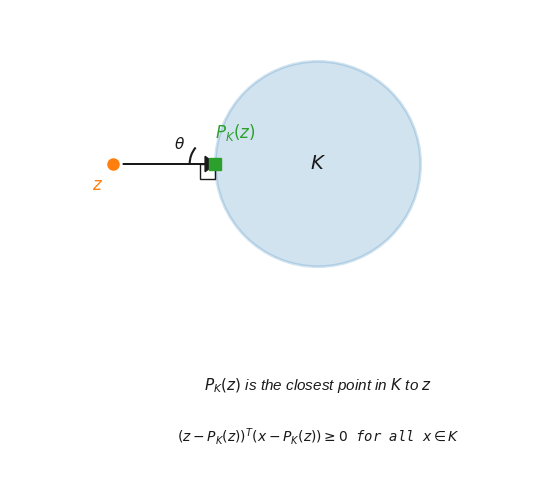
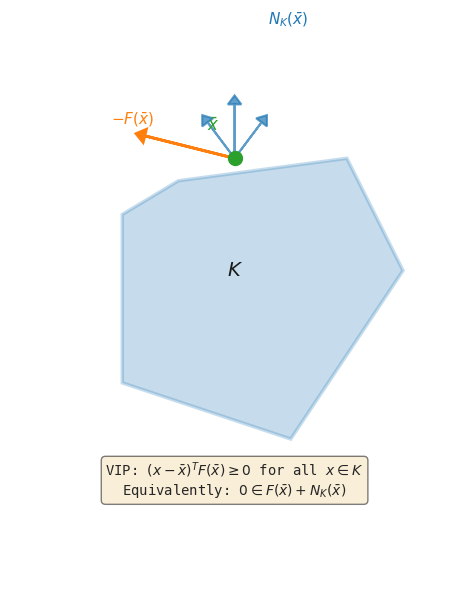
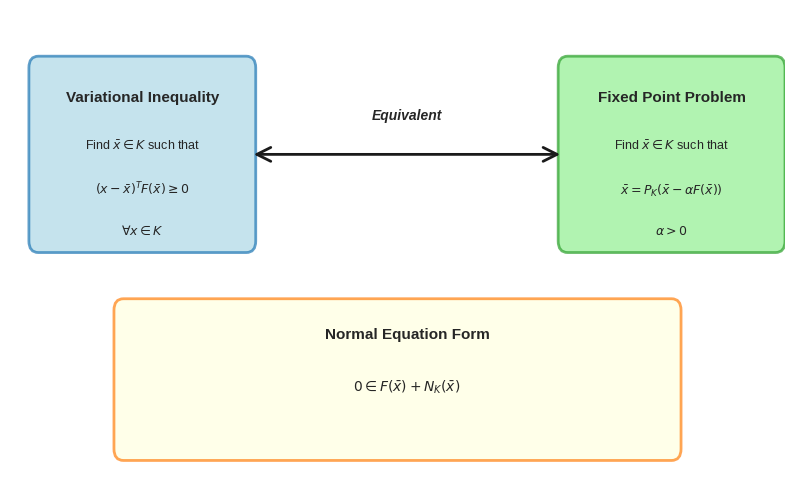
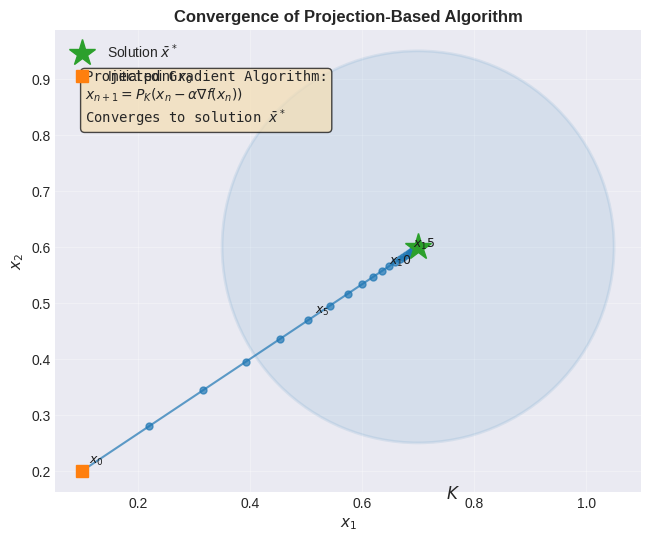

Python code for these plots, in order:
#!/usr/bin/env python3
"""
Generate figures for Variational Inequality Problems
Chapter 8d: Mappings Associated with Variational Inequality
"""

import numpy as np
import matplotlib.pyplot as plt
import matplotlib.patches as patches
from matplotlib.patches import FancyArrowPatch, Polygon, Circle, Arc
import warnings
warnings.filterwarnings('ignore')

# Set style
plt.style.use('seaborn-v0_8-darkgrid')
colors = {
    'main': '#1f77b4',
    'highlight': '#ff7f0e',
    'accent': '#2ca02c',
    'text': '#1a1a1a',
}

def save_figure(fig, filename):
    """Save figure to PDF"""
    filepath = f"{filename}"
    fig.savefig(filepath, format='pdf', dpi=300, bbox_inches='tight')
    print(f"Saved: {filepath}")
    plt.close(fig)

def fig_projection_operator():
    """Figure 7.1: Projection Operator"""
    fig, ax = plt.subplots(1, 1, figsize=(8, 6))

    # Draw convex set K
    circle = Circle((2.5, 2.5), 1.0, fill=True, alpha=0.2,
                    edgecolor=colors['main'], linewidth=2, color=colors['main'])
    ax.add_patch(circle)
    ax.text(2.5, 2.5, r'$K$', fontsize=14, ha='center', va='center',
            weight='bold', color=colors['text'])

    # Draw point z outside K
    z_x, z_y = 0.5, 2.5
    ax.plot(z_x, z_y, 'o', markersize=8, color=colors['highlight'])
    ax.text(z_x - 0.2, z_y - 0.25, r'$z$', fontsize=12, color=colors['highlight'])

    # Draw projection P_K(z)
    proj_x, proj_y = 1.5, 2.5
    ax.plot(proj_x, proj_y, 's', markersize=8, color=colors['accent'])
    ax.text(proj_x, proj_y + 0.25, r'$P_K(z)$', fontsize=12, color=colors['accent'])

    # Draw line from z to P_K(z)
    ax.arrow(z_x + 0.1, z_y, proj_x - z_x - 0.2, 0,
            head_width=0.15, head_length=0.1, fc=colors['text'], ec=colors['text'])

    # Draw angle theta
    angle_arc = Arc((proj_x, proj_y), 0.5, 0.5, angle=0, theta1=140, theta2=180,
                    linewidth=1.5, color=colors['text'])
    ax.add_patch(angle_arc)
    ax.text(proj_x - 0.4, proj_y + 0.15, r'$\theta$', fontsize=11, color=colors['text'])

    # Draw perpendicular indication
    perp_size = 0.15
    perp_corner = patches.Rectangle((proj_x - perp_size, proj_y - perp_size),
                                    perp_size, perp_size,
                                    fill=False, edgecolor=colors['text'], linewidth=1)
    ax.add_patch(perp_corner)

    # Labels and formatting
    ax.text(2.5, 0.3, r'$P_K(z)$ is the closest point in $K$ to $z$',
            fontsize=11, ha='center', style='italic', color=colors['text'])
    ax.text(2.5, -0.2, r'$(z - P_K(z))^T(x - P_K(z)) \geq 0$ for all $x \in K$',
            fontsize=10, ha='center', style='italic', color=colors['text'], family='monospace')

    ax.set_xlim(-0.5, 4.5)
    ax.set_ylim(-0.5, 4)
    ax.set_aspect('equal')
    ax.axis('off')

    save_figure(fig, 'fig_projection_operator.pdf')

def fig_normal_cone():
    """Figure 7.2: Normal Cone and Variational Inequality"""
    fig, ax = plt.subplots(1, 1, figsize=(10, 7))

    # Draw convex set K (polygon)
    K_vertices = np.array([[0.5, 1], [2, 0.5], [3, 2], [2.5, 3], [1, 2.8], [0.5, 2.5]])
    polygon_K = Polygon(K_vertices, alpha=0.25, edgecolor=colors['main'],
                       facecolor=colors['main'], linewidth=2.5)
    ax.add_patch(polygon_K)
    ax.text(1.5, 2, r'$K$', fontsize=14, ha='center', va='center',
           weight='bold', color=colors['text'])

    # Draw point x on boundary of K
    x_point = np.array([1.5, 3])
    ax.plot(x_point[0], x_point[1], 'o', markersize=10, color=colors['accent'], zorder=10)
    ax.text(x_point[0] - 0.25, x_point[1] + 0.25, r'$\bar{x}$', fontsize=12,
           color=colors['accent'], weight='bold')

    # Draw normal cone vectors
    normal_vectors = [
        np.array([0, 0.6]),      # upward normal
        np.array([0.3, 0.4]),    # upper-right normal
        np.array([-0.3, 0.4])    # upper-left normal
    ]

    for i, n_vec in enumerate(normal_vectors):
        # Draw vector
        ax.arrow(x_point[0], x_point[1], n_vec[0] * 0.8, n_vec[1] * 0.8,
                head_width=0.12, head_length=0.08, fc=colors['main'],
                ec=colors['main'], alpha=0.7, linewidth=1.5)

    ax.text(x_point[0] + 0.3, x_point[1] + 1.2, r'$N_K(\bar{x})$', fontsize=11,
           color=colors['main'], style='italic')

    # Draw F(x) vector
    f_vec = np.array([-0.8, 0.2])
    ax.arrow(x_point[0], x_point[1], f_vec[0], f_vec[1],
            head_width=0.12, head_length=0.08, fc=colors['highlight'],
            ec=colors['highlight'], linewidth=2)
    ax.text(x_point[0] - 1.1, x_point[1] + 0.3, r'$-F(\bar{x})$', fontsize=11,
           color=colors['highlight'], weight='bold')

    # Add equation
    eqn_text = (r'VIP: $(x - \bar{x})^T F(\bar{x}) \geq 0$ for all $x \in K$'
                '\n' + r'Equivalently: $0 \in F(\bar{x}) + N_K(\bar{x})$')
    ax.text(1.5, 0, eqn_text, fontsize=10, ha='center',
           bbox=dict(boxstyle='round', facecolor='wheat', alpha=0.5),
           family='monospace')

    ax.set_xlim(-0.5, 3.5)
    ax.set_ylim(-0.8, 4)
    ax.set_aspect('equal')
    ax.axis('off')

    save_figure(fig, 'fig_normal_cone.pdf')

def fig_fixed_point_equivalence():
    """Figure showing equivalence between VIP and fixed point problem"""
    fig, ax = plt.subplots(1, 1, figsize=(10, 6))

    # Left box: Variational Inequality Problem
    vip_box = patches.FancyBboxPatch((0.1, 2), 2.2, 1.5,
                                     boxstyle="round,pad=0.1",
                                     edgecolor=colors['main'], facecolor='lightblue',
                                     linewidth=2, alpha=0.7)
    ax.add_patch(vip_box)
    ax.text(1.2, 3.2, 'Variational Inequality', fontsize=11, ha='center', weight='bold')
    ax.text(1.2, 2.8, r'Find $\bar{x} \in K$ such that', fontsize=9, ha='center')
    ax.text(1.2, 2.4, r'$(x-\bar{x})^T F(\bar{x}) \geq 0$', fontsize=9, ha='center', family='monospace')
    ax.text(1.2, 2.05, r'$\forall x \in K$', fontsize=9, ha='center')

    # Right box: Fixed Point Problem
    fp_box = patches.FancyBboxPatch((5.7, 2), 2.2, 1.5,
                                    boxstyle="round,pad=0.1",
                                    edgecolor=colors['accent'], facecolor='lightgreen',
                                    linewidth=2, alpha=0.7)
    ax.add_patch(fp_box)
    ax.text(6.8, 3.2, 'Fixed Point Problem', fontsize=11, ha='center', weight='bold')
    ax.text(6.8, 2.8, r'Find $\bar{x} \in K$ such that', fontsize=9, ha='center')
    ax.text(6.8, 2.4, r'$\bar{x} = P_K(\bar{x} - \alpha F(\bar{x}))$', fontsize=9, ha='center', family='monospace')
    ax.text(6.8, 2.05, r'$\alpha > 0$', fontsize=9, ha='center')

    # Arrow between boxes
    arrow = FancyArrowPatch((2.35, 2.75), (5.65, 2.75),
                           arrowstyle='<->', mutation_scale=25,
                           linewidth=2, color=colors['text'])
    ax.add_patch(arrow)
    ax.text(4, 3.05, 'Equivalent', fontsize=10, ha='center', style='italic', weight='bold')

    # Bottom: Normal equation form
    normal_box = patches.FancyBboxPatch((1, 0.2), 5.8, 1.2,
                                        boxstyle="round,pad=0.1",
                                        edgecolor=colors['highlight'], facecolor='lightyellow',
                                        linewidth=2, alpha=0.7)
    ax.add_patch(normal_box)
    ax.text(4, 1.15, 'Normal Equation Form', fontsize=11, ha='center', weight='bold')
    ax.text(4, 0.7, r'$0 \in F(\bar{x}) + N_K(\bar{x})$', fontsize=10, ha='center', family='monospace')

    ax.set_xlim(-0.2, 8)
    ax.set_ylim(0, 4)
    ax.axis('off')

    save_figure(fig, 'fig_equivalence.pdf')

def fig_projection_property():
    """Figure showing projection property: characterization of projection"""
    fig, (ax1, ax2) = plt.subplots(1, 2, figsize=(12, 5))

    # Left: Projection definition
    ax1.text(0.5, 0.95, 'Projection Operator Definition', fontsize=12, ha='center',
            weight='bold', transform=ax1.transAxes)

    definitions = [
        r'For $z \in \mathbb{R}^n$ and closed convex set $K$:',
        '',
        r'$P_K(z) = \arg\min_{y \in K} \|z - y\|_2^2$',
        '',
        'Properties:',
        r'1. Non-expansive: $\|P_K(x) - P_K(y)\| \leq \|x - y\|$',
        r'2. Idempotent: $P_K(P_K(z)) = P_K(z)$',
        r'3. Characterization:',
        r'   $x^* = P_K(z)$ iff $(z-x^*)^T(y-x^*) \leq 0$ for all $y \in K$'
    ]

    y_pos = 0.85
    for defn in definitions:
        ax1.text(0.05, y_pos, defn, fontsize=9, transform=ax1.transAxes,
                family='monospace' if r'\|' in defn else 'sans-serif',
                color=colors['text'])
        y_pos -= 0.08

    ax1.set_xlim(0, 1)
    ax1.set_ylim(0, 1)
    ax1.axis('off')

    # Right: Lemma visualization
    ax2.text(0.5, 0.95, 'Projection Lemma (Lemma 7.1)', fontsize=12, ha='center',
            weight='bold', transform=ax2.transAxes)

    lemma_text = [
        r'For nonempty closed convex $K \subseteq \mathbb{R}^n$:',
        '',
        r'$(x - P_K(z))^T(P_K(z) - z) \geq 0$',
        '',
        r'for all $x \in K$ and $z \in \mathbb{R}^n$',
        '',
        'Interpretation:',
        r'The vector from $z$ to $P_K(z)$ makes',
        r'an obtuse angle with any direction from',
        r'$P_K(z)$ into $K$.'
    ]

    y_pos = 0.85
    for txt in lemma_text:
        ax2.text(0.05, y_pos, txt, fontsize=9, transform=ax2.transAxes,
                family='monospace' if r'(' in txt and r'^T' in txt else 'sans-serif',
                color=colors['text'])
        y_pos -= 0.07

    ax2.set_xlim(0, 1)
    ax2.set_ylim(0, 1)
    ax2.axis('off')

    fig.tight_layout()
    save_figure(fig, 'fig_projection_properties.pdf')

def fig_algorithm_convergence():
    """Figure showing convergence behavior of projection algorithm"""
    fig, ax = plt.subplots(1, 1, figsize=(10, 6))

    # Simulate convergence
    np.random.seed(42)
    x0 = np.array([0.1, 0.2])
    iterations = 20
    trajectory = [x0]

    for i in range(iterations):
        x_curr = trajectory[-1]
        # Simulate convergence to solution at [0.7, 0.6]
        x_next = 0.8 * x_curr + 0.2 * np.array([0.7, 0.6])
        trajectory.append(x_next)

    trajectory = np.array(trajectory)

    # Plot trajectory
    ax.plot(trajectory[:, 0], trajectory[:, 1], 'o-', color=colors['main'],
           markersize=5, linewidth=1.5, alpha=0.7)

    # Mark solution
    solution = np.array([0.7, 0.6])
    ax.plot(solution[0], solution[1], '*', markersize=20, color=colors['accent'],
           label=r'Solution $\bar{x}^*$')

    # Add convex set K
    K_circle = Circle(solution, 0.35, fill=True, alpha=0.1,
                     edgecolor=colors['main'], linewidth=2, color=colors['main'])
    ax.add_patch(K_circle)
    ax.text(solution[0] + 0.05, solution[1] - 0.45, r'$K$', fontsize=12, weight='bold')

    # Mark start point
    ax.plot(trajectory[0, 0], trajectory[0, 1], 's', markersize=8,
           color=colors['highlight'], label=r'Initial point $x_0$')

    # Add iteration labels for first few
    for i in [0, 5, 10, 15]:
        ax.annotate(f'$x_{i}$', xy=trajectory[i], xytext=(5, 5),
                   textcoords='offset points', fontsize=9, color=colors['text'])

    # Convergence info
    info_text = (
        r'Projected Gradient Algorithm:' + '\n'
        r'$x_{n+1} = P_K(x_n - \alpha \nabla f(x_n))$' + '\n'
        r'Converges to solution $\bar{x}^*$'
    )
    ax.text(0.05, 0.8, info_text, fontsize=10, transform=ax.transAxes,
           bbox=dict(boxstyle='round', facecolor='wheat', alpha=0.7),
           family='monospace')

    ax.set_xlabel(r'$x_1$', fontsize=11)
    ax.set_ylabel(r'$x_2$', fontsize=11)
    ax.set_title('Convergence of Projection-Based Algorithm', fontsize=12, weight='bold')
    ax.legend(fontsize=10, loc='upper left')
    ax.grid(True, alpha=0.3)
    ax.set_aspect('equal')

    save_figure(fig, 'fig_algorithm_convergence.pdf')

def fig_normal_fixed_point_mapping():
    """Figure showing NFP mapping formulation"""
    fig, ax = plt.subplots(1, 1, figsize=(10, 6))

    # Title and sections
    ax.text(0.5, 0.95, 'Normal-Fixed Point (NFP) Equation', fontsize=13, ha='center',
           weight='bold', transform=ax.transAxes)

    # VIP formulation
    ax.text(0.05, 0.88, 'Problem Formulation:', fontsize=11, weight='bold',
           transform=ax.transAxes, color=colors['main'])
    formulation = [
        r'Given: $K \subseteq \mathbb{R}^n$ closed convex, $F: K \to \mathbb{R}^n$',
        r'Find: $\bar{x} \in K$ such that $(x - \bar{x})^T F(\bar{x}) \geq 0$ for all $x \in K$'
    ]
    y_pos = 0.82
    for line in formulation:
        ax.text(0.08, y_pos, line, fontsize=9, transform=ax.transAxes,
               family='monospace')
        y_pos -= 0.05

    # Reformulation
    ax.text(0.05, 0.70, 'Reformulation as Fixed Point:', fontsize=11, weight='bold',
           transform=ax.transAxes, color=colors['accent'])
    reformulation = [
        r'$\Psi_\alpha(x) = f(P_K((1+\alpha)x - \alpha P_K(x - \alpha f(x))))$',
        r'$+ \alpha(P_K(x - \alpha f(x)) - P_K(x)) = 0$',
        '',
        r'Properties of $\Psi_\alpha$:',
        r'• Combines projection and fixed point formulations',
        r'• Allows use of fixed point iteration theory',
        r'• Parameter $\alpha > 0$ controls stepsize'
    ]
    y_pos = 0.64
    for line in reformulation:
        ax.text(0.08, y_pos, line, fontsize=9, transform=ax.transAxes,
               family='monospace' if r'P_K' in line else 'sans-serif')
        y_pos -= 0.045

    # Key relationships
    ax.text(0.05, 0.30, 'Key Relationships:', fontsize=11, weight='bold',
           transform=ax.transAxes, color=colors['highlight'])
    relationships = [
        r'1. $\bar{x}$ solves VIP $\Leftrightarrow$ $\Psi_\alpha(\bar{x}) = 0$',
        r'2. $\bar{x}$ is fixed point $\Leftrightarrow$ $\bar{x} - \frac{1}{\alpha}f(\bar{x})$ solves eq',
        r'3. Normal equation: $0 \in F(\bar{x}) + N_K(\bar{x})$'
    ]
    y_pos = 0.24
    for line in relationships:
        ax.text(0.08, y_pos, line, fontsize=9, transform=ax.transAxes,
               family='monospace')
        y_pos -= 0.05

    ax.set_xlim(0, 1)
    ax.set_ylim(0, 1)
    ax.axis('off')

    save_figure(fig, 'fig_nfp_mapping.pdf')

def main():
    """Generate all figures"""
    print("Generating figures for Variational Inequality Problems...")
    print("=" * 60)

    fig_projection_operator()
    fig_normal_cone()
    fig_fixed_point_equivalence()
    fig_projection_property()
    fig_algorithm_convergence()
    fig_normal_fixed_point_mapping()

    print("=" * 60)
    print("All figures generated successfully!")

if __name__ == '__main__':
    main()
